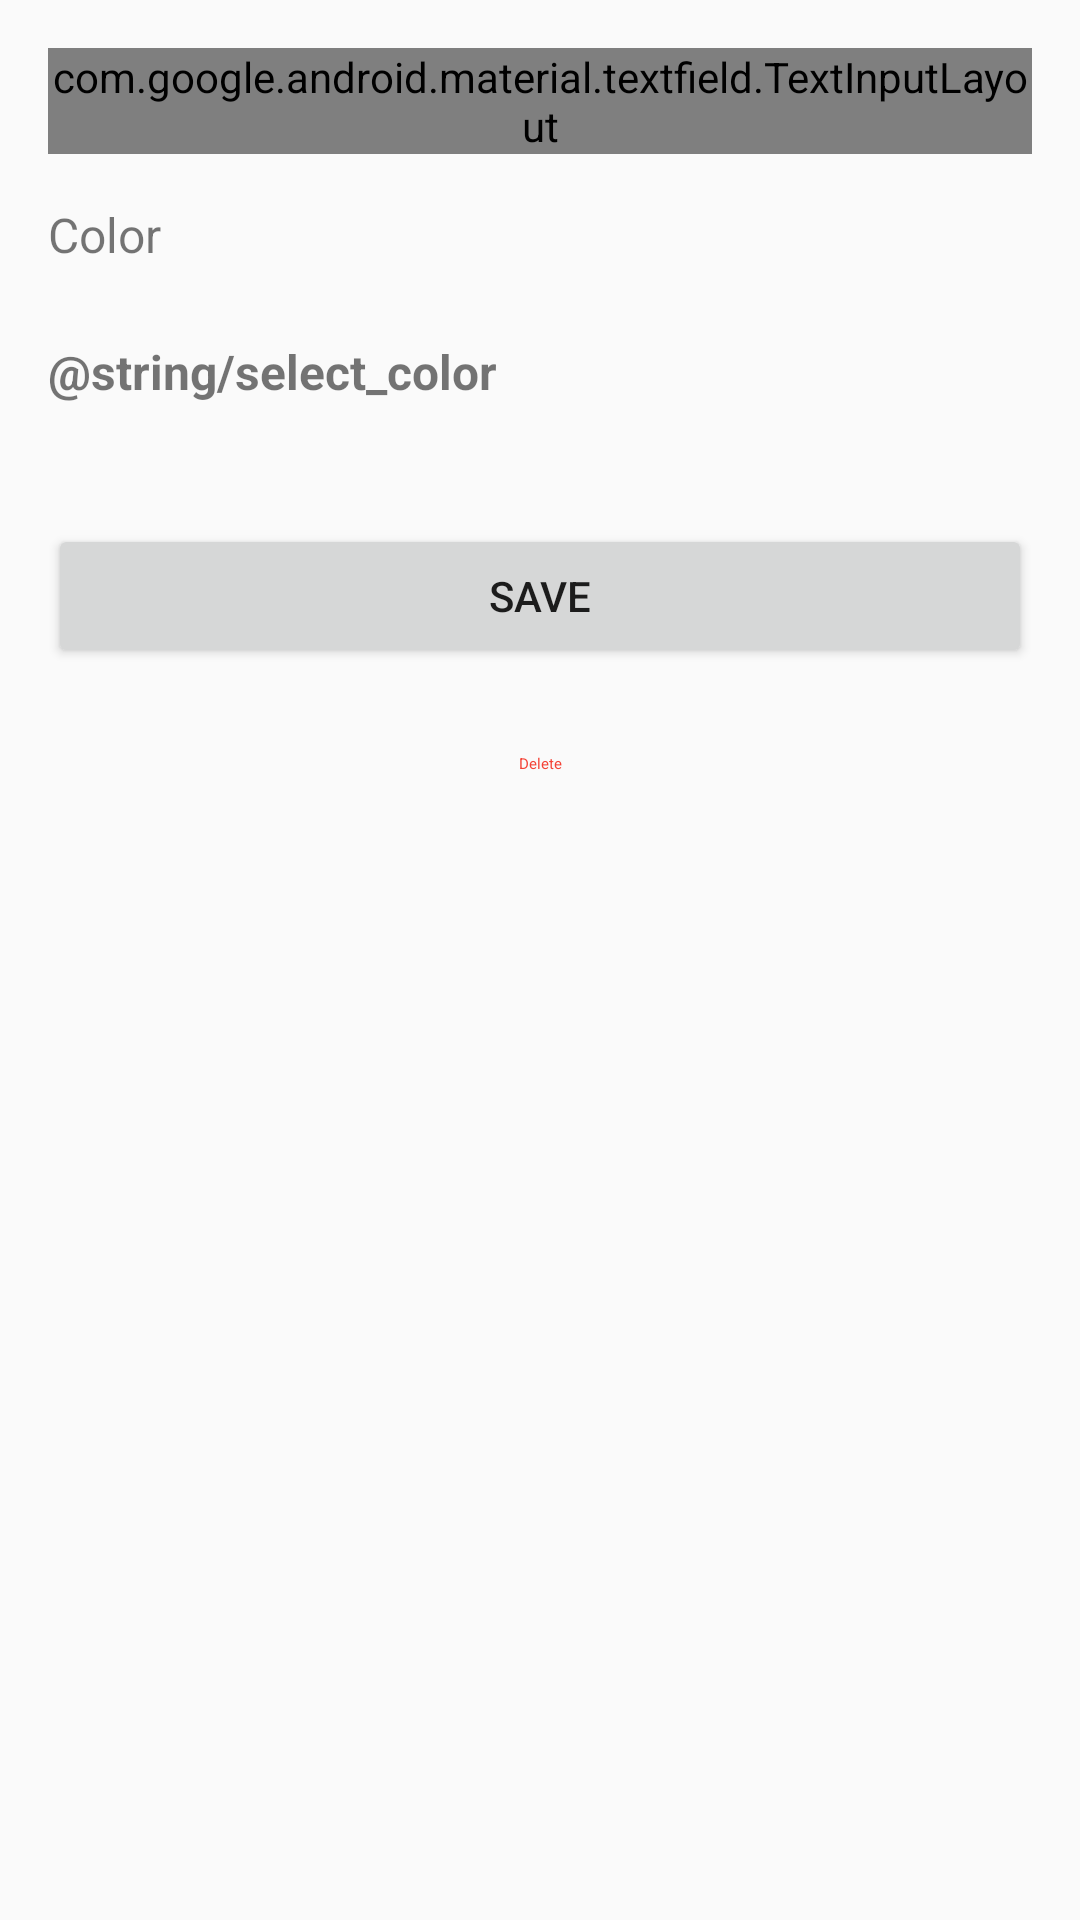

Here is an Android app screen rendered from its layout file. Give the layout XML and the strings, colors and styles it references.
<!-- AndroidManifest.xml: application theme Theme.Trackify -->
<!-- res/layout/fragment_category_detail.xml -->
<?xml version="1.0" encoding="utf-8"?>
<androidx.constraintlayout.widget.ConstraintLayout xmlns:android="http://schemas.android.com/apk/res/android"
    xmlns:app="http://schemas.android.com/apk/res-auto"
    xmlns:tools="http://schemas.android.com/tools"
    android:layout_width="match_parent"
    android:layout_height="match_parent"
    android:padding="16dp"
    tools:context=".ui.category.CategoryDetailFragment">

    <com.google.android.material.textfield.TextInputLayout
        android:id="@+id/textInputLayoutName"
        android:layout_width="match_parent"
        android:layout_height="wrap_content"
        android:hint="@string/category_name"
        app:layout_constraintTop_toTopOf="parent"
        app:layout_constraintStart_toStartOf="parent"
        app:layout_constraintEnd_toEndOf="parent">

        <com.google.android.material.textfield.TextInputEditText
            android:id="@+id/categoryNameEditText"
            android:layout_width="match_parent"
            android:layout_height="wrap_content"
            android:inputType="text"
            android:maxLines="1" />
    </com.google.android.material.textfield.TextInputLayout>

    <TextView
        android:id="@+id/textViewColorLabel"
        android:layout_width="wrap_content"
        android:layout_height="wrap_content"
        android:layout_marginTop="16dp"
        android:text="@string/category_color"
        android:textSize="16sp"
        app:layout_constraintStart_toStartOf="parent"
        app:layout_constraintTop_toBottomOf="@+id/textInputLayoutName" />

    <View
        android:id="@+id/viewColorPreview"
        android:layout_width="32dp"
        android:layout_height="32dp"
        android:layout_marginStart="16dp"
        app:layout_constraintStart_toEndOf="@+id/textViewColorLabel"
        app:layout_constraintTop_toTopOf="@+id/textViewColorLabel"
        app:layout_constraintBottom_toBottomOf="@+id/textViewColorLabel" />

    <TextView
        android:id="@+id/textViewColorsTitle"
        android:layout_width="wrap_content"
        android:layout_height="wrap_content"
        android:layout_marginTop="24dp"
        android:text="@string/select_color"
        android:textSize="16sp"
        android:textStyle="bold"
        app:layout_constraintStart_toStartOf="parent"
        app:layout_constraintTop_toBottomOf="@+id/textViewColorLabel" />

    <androidx.recyclerview.widget.RecyclerView
        android:id="@+id/recyclerViewColors"
        android:layout_width="match_parent"
        android:layout_height="wrap_content"
        android:layout_marginTop="8dp"
        app:layout_constraintStart_toStartOf="parent"
        app:layout_constraintEnd_toEndOf="parent"
        app:layout_constraintTop_toBottomOf="@+id/textViewColorsTitle" />

    <Button
        android:id="@+id/buttonSave"
        android:layout_width="match_parent"
        android:layout_height="wrap_content"
        android:layout_marginTop="32dp"
        android:text="@string/save"
        app:layout_constraintEnd_toEndOf="parent"
        app:layout_constraintStart_toStartOf="parent"
        app:layout_constraintTop_toBottomOf="@+id/recyclerViewColors" />

    <Button
        android:id="@+id/buttonDelete"
        style="@style/Widget.MaterialComponents.Button.OutlinedButton"
        android:layout_width="match_parent"
        android:layout_height="wrap_content"
        android:layout_marginTop="8dp"
        android:text="@string/delete"
        android:textColor="#F44336"
        app:layout_constraintEnd_toEndOf="parent"
        app:layout_constraintStart_toStartOf="parent"
        app:layout_constraintTop_toBottomOf="@+id/buttonSave" />

</androidx.constraintlayout.widget.ConstraintLayout>
<!-- resources referenced by this layout -->
<resources>
  <string name="category_color">Color</string>
  <string name="category_name">Category name</string>
  <string name="delete">Delete</string>
  <string name="save">Save</string>
  <style name="Theme.Trackify" parent="android:Theme.Material.Light.NoActionBar" />
</resources>
